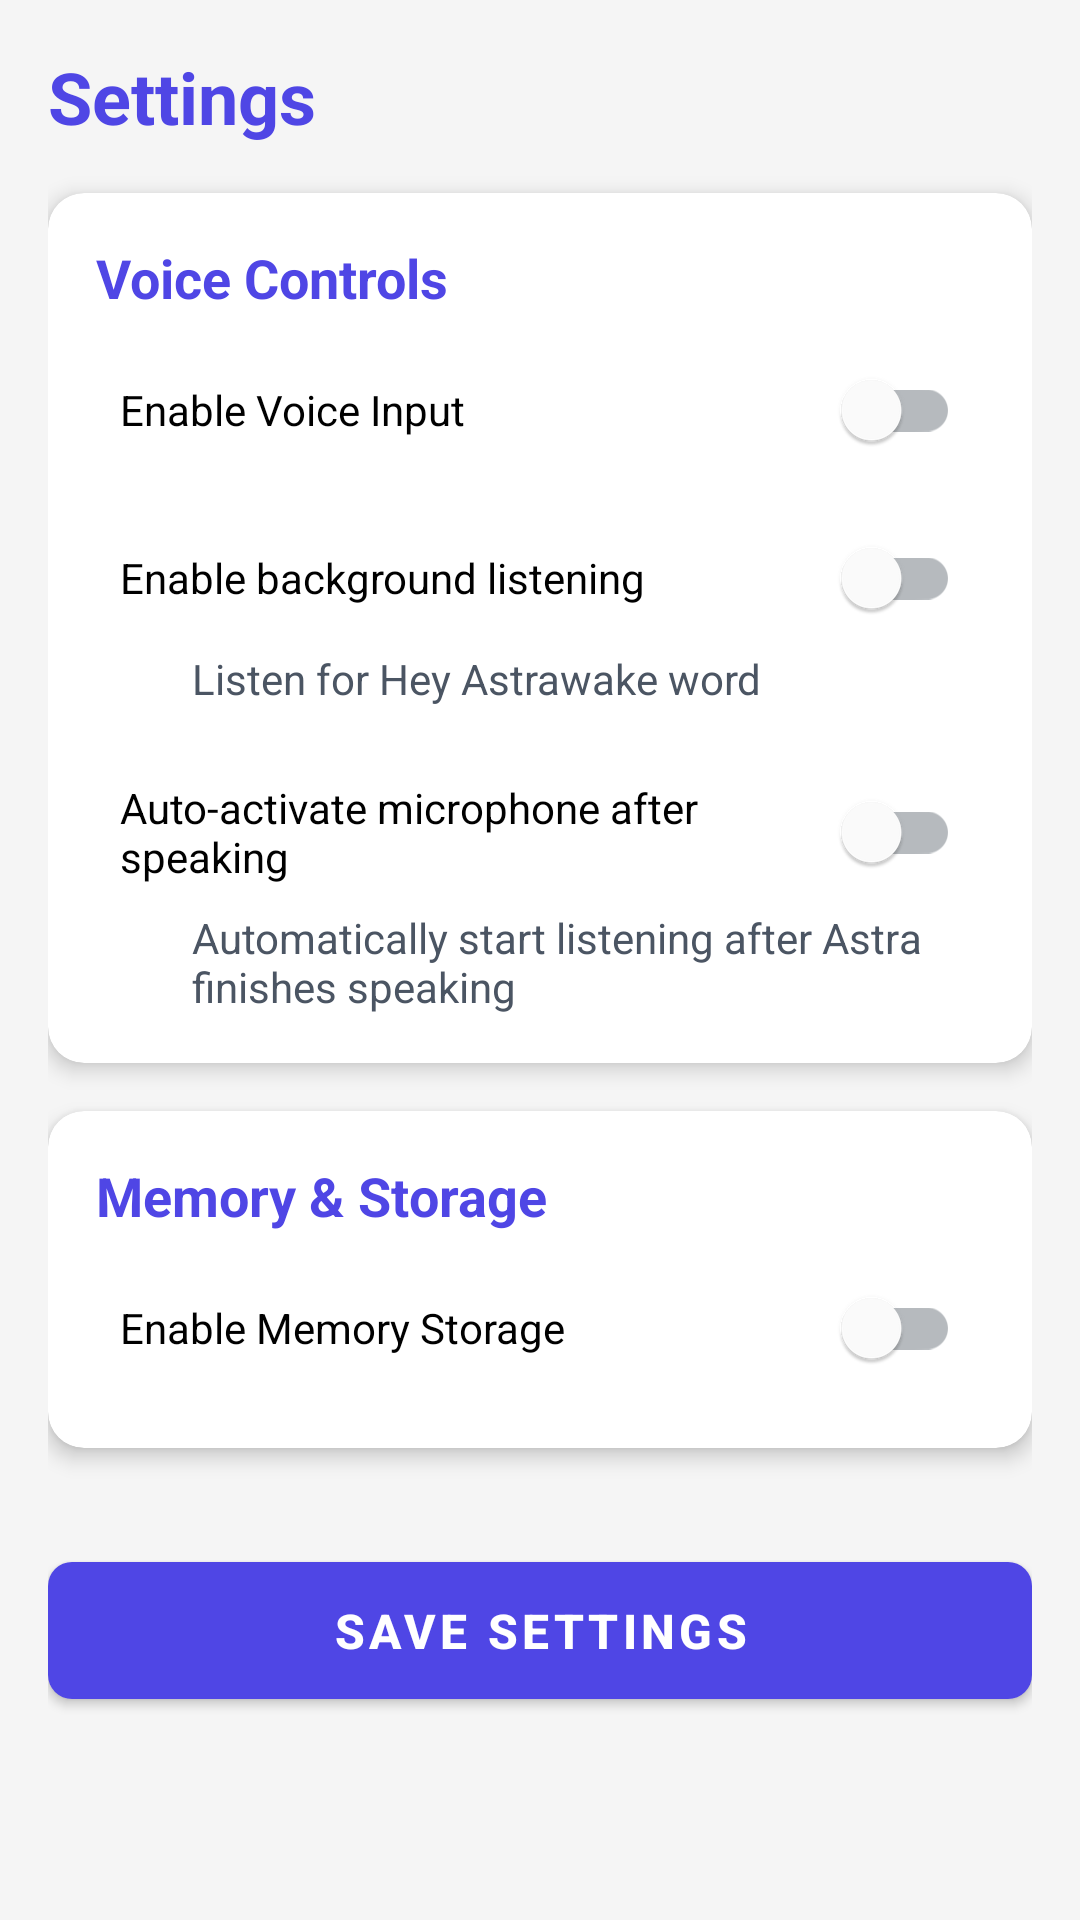

Layout XML and referenced resources for this Android screen:
<!-- AndroidManifest.xml: application theme AppTheme -->
<!-- res/layout/fragment_settings.xml -->
<?xml version="1.0" encoding="utf-8"?>
<androidx.core.widget.NestedScrollView xmlns:android="http://schemas.android.com/apk/res/android"
    xmlns:app="http://schemas.android.com/apk/res-auto"
    android:layout_width="match_parent"
    android:layout_height="match_parent"
    android:background="@color/background">

    <androidx.constraintlayout.widget.ConstraintLayout
        android:layout_width="match_parent"
        android:layout_height="wrap_content"
        android:padding="16dp">

        <TextView
            android:id="@+id/settings_title"
            android:layout_width="wrap_content"
            android:layout_height="wrap_content"
            android:text="@string/settings_title"
            android:textSize="24sp"
            android:textStyle="bold"
            android:textColor="@color/primaryColor"
            android:layout_marginBottom="24dp"
            app:layout_constraintTop_toTopOf="parent"
            app:layout_constraintStart_toStartOf="parent" />

        
        <com.google.android.material.card.MaterialCardView
            android:id="@+id/card_voice_settings"
            android:layout_width="match_parent"
            android:layout_height="wrap_content"
            android:layout_marginTop="16dp"
            app:cardCornerRadius="12dp"
            app:cardElevation="4dp"
            app:layout_constraintTop_toBottomOf="@id/settings_title"
            app:layout_constraintStart_toStartOf="parent"
            app:layout_constraintEnd_toEndOf="parent">

            <LinearLayout
                android:layout_width="match_parent"
                android:layout_height="wrap_content"
                android:orientation="vertical"
                android:padding="16dp">

                <TextView
                    android:layout_width="match_parent"
                    android:layout_height="wrap_content"
                    android:text="Voice Controls"
                    android:textSize="18sp"
                    android:textStyle="bold"
                    android:textColor="@color/primaryColor"
                    android:paddingBottom="8dp" />

                <com.google.android.material.switchmaterial.SwitchMaterial
                    android:id="@+id/switch_voice_input"
                    android:layout_width="match_parent"
                    android:layout_height="wrap_content"
                    android:text="@string/enable_voice_input"
                    android:padding="8dp" />

                <com.google.android.material.switchmaterial.SwitchMaterial
                    android:id="@+id/switch_wake_word"
                    android:layout_width="match_parent"
                    android:layout_height="wrap_content"
                    android:text="@string/enable_background_listening"
                    android:padding="8dp"
                    android:layout_marginTop="8dp" />

                <TextView
                    android:layout_width="match_parent"
                    android:layout_height="wrap_content"
                    android:text="@string/background_listening_description"
                    android:textSize="14sp"
                    android:textColor="@color/textSecondary"
                    android:layout_marginStart="32dp"
                    android:layout_marginEnd="16dp"
                    android:layout_marginBottom="8dp" />

                <com.google.android.material.switchmaterial.SwitchMaterial
                    android:id="@+id/switch_auto_activate_mic"
                    android:layout_width="match_parent"
                    android:layout_height="wrap_content"
                    android:text="@string/auto_activate_mic"
                    android:padding="8dp"
                    android:layout_marginTop="8dp" />

                <TextView
                    android:layout_width="match_parent"
                    android:layout_height="wrap_content"
                    android:text="@string/auto_activate_mic_description"
                    android:textSize="14sp"
                    android:textColor="@color/textSecondary"
                    android:layout_marginStart="32dp"
                    android:layout_marginEnd="16dp" />
            </LinearLayout>
        </com.google.android.material.card.MaterialCardView>

        
        <com.google.android.material.card.MaterialCardView
            android:id="@+id/card_memory_settings"
            android:layout_width="match_parent"
            android:layout_height="wrap_content"
            android:layout_marginTop="16dp"
            app:cardCornerRadius="12dp"
            app:cardElevation="4dp"
            app:layout_constraintTop_toBottomOf="@id/card_voice_settings"
            app:layout_constraintStart_toStartOf="parent"
            app:layout_constraintEnd_toEndOf="parent">

            <LinearLayout
                android:layout_width="match_parent"
                android:layout_height="wrap_content"
                android:orientation="vertical"
                android:padding="16dp">

                <TextView
                    android:layout_width="match_parent"
                    android:layout_height="wrap_content"
                    android:text="Memory &amp; Storage"
                    android:textSize="18sp"
                    android:textStyle="bold"
                    android:textColor="@color/primaryColor"
                    android:paddingBottom="8dp" />

                <com.google.android.material.switchmaterial.SwitchMaterial
                    android:id="@+id/switch_memory_storage"
                    android:layout_width="match_parent"
                    android:layout_height="wrap_content"
                    android:text="@string/enable_memory_storage"
                    android:padding="8dp" />
            </LinearLayout>
        </com.google.android.material.card.MaterialCardView>

        <com.google.android.material.button.MaterialButton
            android:id="@+id/button_save_settings"
            android:layout_width="match_parent"
            android:layout_height="wrap_content"
            android:layout_marginTop="32dp"
            android:paddingTop="12dp"
            android:paddingBottom="12dp"
            android:text="@string/save_settings"
            android:textSize="16sp"
            app:cornerRadius="8dp"
            app:elevation="4dp"
            app:layout_constraintTop_toBottomOf="@id/card_memory_settings"
            app:layout_constraintStart_toStartOf="parent"
            app:layout_constraintEnd_toEndOf="parent"/>

    </androidx.constraintlayout.widget.ConstraintLayout>
</androidx.core.widget.NestedScrollView>
<!-- resources referenced by this layout -->
<resources>
  <color name="background">#F5F5F5</color>
  <color name="primaryColor">#4F46E5</color>
  <color name="textSecondary">#4B5563</color>
  <string name="auto_activate_mic">Auto-activate microphone after speaking</string>
  <string name="auto_activate_mic_description">Automatically start listening after Astra finishes speaking</string>
  <string name="background_listening_description">Listen for "Hey Astra" wake word</string>
  <string name="enable_background_listening">Enable background listening</string>
  <string name="enable_memory_storage">Enable Memory Storage</string>
  <string name="enable_voice_input">Enable Voice Input</string>
  <string name="save_settings">Save Settings</string>
  <string name="settings_title">Settings</string>
  <color name="primaryVariant">#3730A3</color>
  <color name="textOnPrimary">#FFFFFF</color>
  <color name="secondaryColor">#0EA5E9</color>
  <color name="secondaryVariant">#0284C7</color>
  <color name="textOnSecondary">#FFFFFF</color>
  <color name="surfaceColor">#FFFFFF</color>
  <color name="backgroundColor">#F9FAFB</color>
  <color name="textPrimary">#1F2937</color>
  <style name="ShapeAppearance.App.SmallComponent" parent="ShapeAppearance.MaterialComponents.SmallComponent">
          <item name="cornerFamily">rounded</item>
          <item name="cornerSize">8dp</item>
      </style>
  <style name="ShapeAppearance.App.MediumComponent" parent="ShapeAppearance.MaterialComponents.MediumComponent">
          <item name="cornerFamily">rounded</item>
          <item name="cornerSize">12dp</item>
      </style>
  <style name="ShapeAppearance.App.LargeComponent" parent="ShapeAppearance.MaterialComponents.LargeComponent">
          <item name="cornerFamily">rounded</item>
          <item name="cornerSize">16dp</item>
      </style>
  <style name="Widget.App.Button" parent="Widget.MaterialComponents.Button">
          <item name="android:textColor">@color/textOnPrimary</item>
          <item name="android:padding">12dp</item>
          <item name="android:textStyle">bold</item>
          <item name="cornerRadius">24dp</item>
          <item name="elevation">2dp</item>
      </style>
  <style name="Widget.App.TextInputLayout" parent="Widget.MaterialComponents.TextInputLayout.OutlinedBox">
          <item name="boxCornerRadiusBottomEnd">12dp</item>
          <item name="boxCornerRadiusBottomStart">12dp</item>
          <item name="boxCornerRadiusTopEnd">12dp</item>
          <item name="boxCornerRadiusTopStart">12dp</item>
      </style>
</resources>
